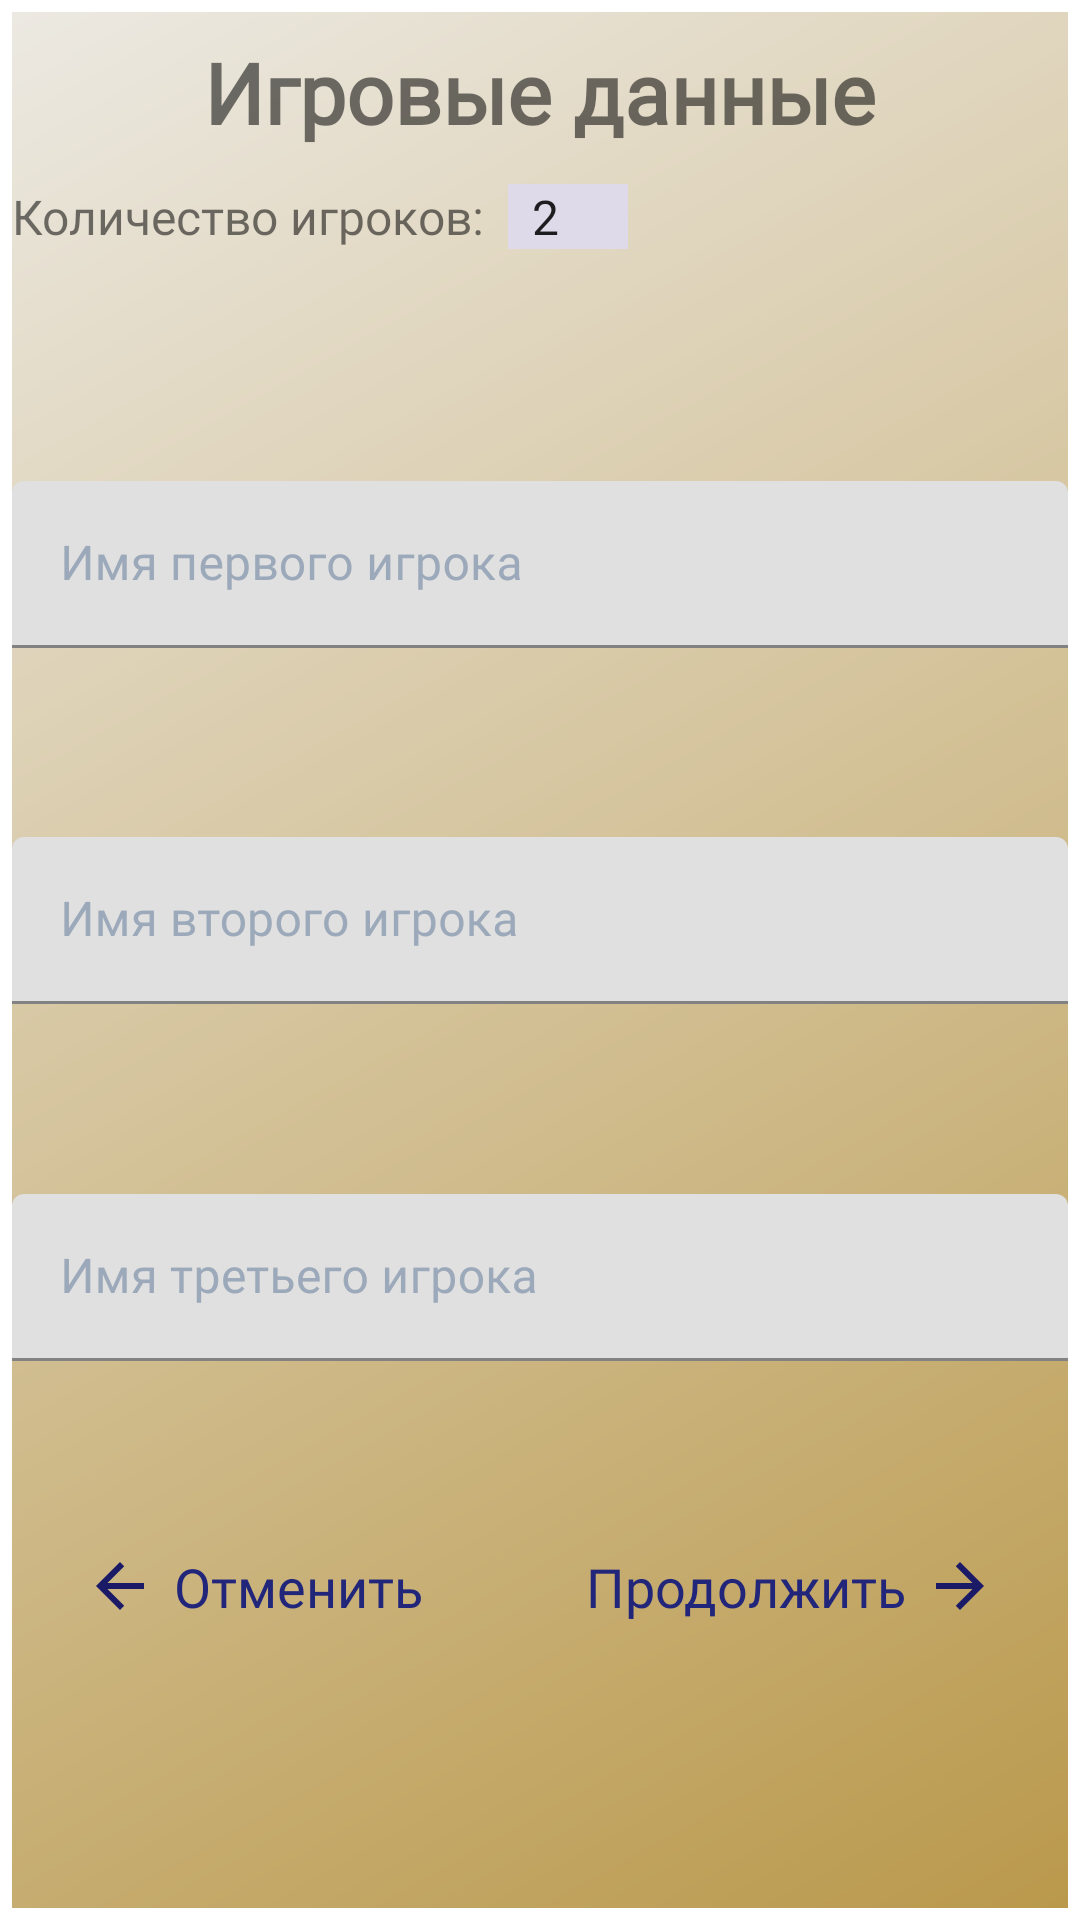

Produce the Android XML layout that renders to this screen, including the resource entries it uses.
<!-- AndroidManifest.xml: application theme Theme.Journal1000 -->
<!-- res/layout/fragment_game_settings.xml -->
<?xml version="1.0" encoding="utf-8"?>
<LinearLayout xmlns:android="http://schemas.android.com/apk/res/android"
    xmlns:app="http://schemas.android.com/apk/res-auto"
    xmlns:tools="http://schemas.android.com/tools"
    android:layout_height="match_parent"
    android:layout_width="match_parent"
    android:background="@android:color/transparent"
    >
    <androidx.constraintlayout.widget.ConstraintLayout
        android:layout_width="match_parent"
        android:layout_height="match_parent"
        android:layout_margin="4dp"
        android:background="@drawable/background_fragment_gradient">

        <TextView
            android:id="@+id/tv_title_settings"
            style="@style/TextTitle"
            android:layout_width="match_parent"
            android:layout_height="wrap_content"
            android:layout_margin="8dp"
            android:text="@string/title_settings"
            app:layout_constraintBottom_toTopOf="@+id/tr_settings"
            app:layout_constraintEnd_toEndOf="parent"
            app:layout_constraintStart_toStartOf="parent"
            app:layout_constraintTop_toTopOf="parent" />

        <TableRow
            android:id="@+id/tr_settings"
            android:layout_width="match_parent"
            android:layout_height="36dp"
            android:layout_marginTop="12dp"
            android:layout_marginBottom="12dp"
            app:layout_constraintStart_toStartOf="parent"
            app:layout_constraintTop_toBottomOf="@id/tv_title_settings">
            <TextView
                android:id="@+id/tv_number_of_players"
                android:layout_width="wrap_content"
                android:layout_height="wrap_content"
                android:text="@string/players_amount_settings"
                android:textSize="16sp"
                android:fontFamily="@font/comediantdecor"
                tools:text="@string/players_amount_settings"
                />

            <Spinner
                android:id="@+id/sp_players"
                android:layout_width="40dp"
                android:layout_height="wrap_content"
                android:layout_marginStart="8dp"
                android:entries="@array/numberOfPlayers"
                android:pointerIcon="arrow"
                android:background="@color/color_on_article_bar"
                />
        </TableRow>

        

        <com.google.android.material.textfield.TextInputLayout
            android:id="@+id/til_p1_name"
            android:layout_width="match_parent"
            android:layout_height="wrap_content"
            android:layout_marginTop="24dp"
            android:textColorHint="@color/color_gray"
            app:layout_constraintBottom_toTopOf="@id/til_p2_name"
            app:layout_constraintEnd_toEndOf="parent"
            app:layout_constraintStart_toStartOf="parent"
            app:layout_constraintTop_toBottomOf="@id/tr_settings">

            12<com.google.android.material.textfield.TextInputEditText
                android:id="@+id/et_playerOneName"
                android:layout_width="match_parent"
                android:layout_height="wrap_content"
                android:fontFamily="@font/comediantdecor"
                android:hint="@string/first_player_name_hint" />
        </com.google.android.material.textfield.TextInputLayout>

        <com.google.android.material.textfield.TextInputLayout
            android:id="@+id/til_p2_name"
            android:layout_width="match_parent"
            android:layout_height="wrap_content"
            android:layout_marginTop="24dp"
            android:textColorHint="@color/color_gray"
            app:layout_constraintBottom_toTopOf="@+id/til_p3_name"
            app:layout_constraintEnd_toEndOf="parent"
            app:layout_constraintStart_toStartOf="parent"
            app:layout_constraintTop_toBottomOf="@id/til_p1_name">

            <com.google.android.material.textfield.TextInputEditText
                android:id="@+id/et_playerTwoName"
                android:layout_width="match_parent"
                android:layout_height="wrap_content"
                android:fontFamily="@font/comediantdecor"
                android:hint="@string/second_player_name_hint" />
        </com.google.android.material.textfield.TextInputLayout>

        <com.google.android.material.textfield.TextInputLayout
            android:id="@+id/til_p3_name"
            android:layout_width="match_parent"
            android:layout_height="wrap_content"
            android:layout_marginTop="24dp"
            android:textColorHint="@color/color_gray"
            app:layout_constraintEnd_toEndOf="parent"
            app:layout_constraintStart_toStartOf="parent"
            app:layout_constraintTop_toBottomOf="@id/til_p2_name"
            app:layout_constraintBottom_toTopOf="@id/tv_cancel"
            app:layout_constraintVertical_chainStyle="spread">

            <com.google.android.material.textfield.TextInputEditText
                android:id="@+id/et_playerThreeName"
                android:layout_width="match_parent"
                android:layout_height="wrap_content"
                android:fontFamily="@font/comediantdecor"
                android:hint="@string/third_player_name_hint" />
        </com.google.android.material.textfield.TextInputLayout>

        <TextView
            android:id="@+id/tv_continue"
            android:layout_width="wrap_content"
            android:layout_height="wrap_content"
            android:layout_marginEnd="24dp"
            android:text="@string/continue_tv"
            style="@style/TextViewButtonFragment"
            android:drawableEnd="@drawable/ic_baseline_arrow_forward_24"
            android:drawablePadding="6dp"
            android:layout_marginTop="24dp"
            app:layout_constraintEnd_toEndOf="parent"
            app:layout_constraintBottom_toBottomOf="@id/tv_cancel"
            />

        <TextView
            android:id="@+id/tv_cancel"
            android:layout_width="wrap_content"
            android:layout_height="wrap_content"
            android:layout_marginStart="24dp"
            android:text="@string/cancel_tv"
            style="@style/TextViewButtonFragment"
            android:drawableStart="@drawable/ic_baseline_arrow_back_24"
            android:drawablePadding="6dp"
            android:layout_marginTop="24dp"
            android:layout_marginBottom="56dp"
            app:layout_constraintStart_toStartOf="parent"
            app:layout_constraintTop_toBottomOf="@id/til_p3_name"
            app:layout_constraintBottom_toBottomOf="parent"/>

    </androidx.constraintlayout.widget.ConstraintLayout>

</LinearLayout>
<!-- resources referenced by this layout -->
<resources>
  <string-array name="numberOfPlayers">
          <item>2</item>
          <item>3</item>
      </string-array>
  <color name="color_gray">#9ca9ba</color>
  <color name="color_on_article_bar">#DEDAEA</color>
  <!-- drawable background_fragment_gradient (drawable) -->
  <?xml version="1.0" encoding="utf-8"?>
  <shape xmlns:android="http://schemas.android.com/apk/res/android"
      android:shape="rectangle">
      <gradient
          android:startColor="#BA994C"
          android:endColor="#ECE9E2"
          android:angle="135" />
  </shape>
  <!-- drawable ic_baseline_arrow_back_24 (drawable) -->
  <vector android:autoMirrored="true" android:height="24dp"
      android:tint="#1A1A67" android:viewportHeight="24"
      android:viewportWidth="24" android:width="24dp" xmlns:android="http://schemas.android.com/apk/res/android">
      <path android:fillColor="@android:color/white" android:pathData="M20,11H7.83l5.59,-5.59L12,4l-8,8 8,8 1.41,-1.41L7.83,13H20v-2z"/>
  </vector>
  <!-- drawable ic_baseline_arrow_forward_24 (drawable) -->
  <vector android:autoMirrored="true" android:height="24dp"
      android:tint="#1A1A67" android:viewportHeight="24"
      android:viewportWidth="24" android:width="24dp" xmlns:android="http://schemas.android.com/apk/res/android">
      <path android:fillColor="@android:color/white" android:pathData="M12,4l-1.41,1.41L16.17,11H4v2h12.17l-5.58,5.59L12,20l8,-8z"/>
  </vector>
  <string name="cancel_tv">Отменить</string>
  <string name="continue_tv">Продолжить</string>
  <string name="first_player_name_hint">Имя первого игрока</string>
  <string name="game_name_hint">Название игры</string>
  <string name="players_amount_settings">Количество игроков: </string>
  <string name="second_player_name_hint">Имя второго игрока</string>
  <string name="third_player_name_hint">Имя третьего игрока</string>
  <string name="title_settings">Игровые данные</string>
  <style name="TextTitle">
          <item name="android:textSize">28sp</item>
          <item name="android:textStyle">bold</item>
          <item name="fontFamily">@font/comediantdecor</item>
          <item name="android:layout_gravity">center_horizontal</item>
          <item name="android:textAlignment">center</item>
      </style>
  <style name="TextViewButtonFragment">
          <item name="android:textSize">18sp</item>
          <item name="android:textColor">@color/color_text_button</item>
          <item name="fontFamily">@font/comediantdecor</item>
          <item name="android:clickable">true</item>
          <item name="android:foreground">?attr/selectableItemBackgroundBorderless</item>
      </style>
  <style name="Theme.Journal1000" parent="Theme.MaterialComponents.DayNight.DarkActionBar">
  
          
          <item name="colorPrimary">@color/color_primary</item>
          <item name="colorPrimaryVariant">@color/color_primary_dark</item>
          <item name="colorOnPrimary">@color/color_surface</item>
          
          <item name="colorSecondary">#D3121105</item>
          <item name="colorSecondaryVariant">@color/color_accent_dark</item>
          <item name="colorOnSecondary">@android:color/white</item>
          
          <item name="android:statusBarColor" tools:targetApi="l">?attr/colorPrimaryVariant</item>
          
          <item name="windowNoTitle">true</item>
          <item name="windowActionBar">false</item>
  
          <item name="android:navigationBarColor">@android:color/black</item>
  
          <item name="android:itemTextAppearance">@style/CustomTextItems</item>
  
  
  
          
      </style>
  <color name="color_text_button">#21267A</color>
  <color name="color_primary">#131012</color>
  <color name="color_primary_dark">#1B0510</color>
  <color name="color_surface">#B7B9BB</color>
  <color name="color_accent_dark">#D64141</color>
  <style name="CustomTextItems" parent="@android:style/TextAppearance.Widget.IconMenu.Item">
          <item name="android:fontFamily">@font/comediantdecor</item>
      </style>
</resources>
